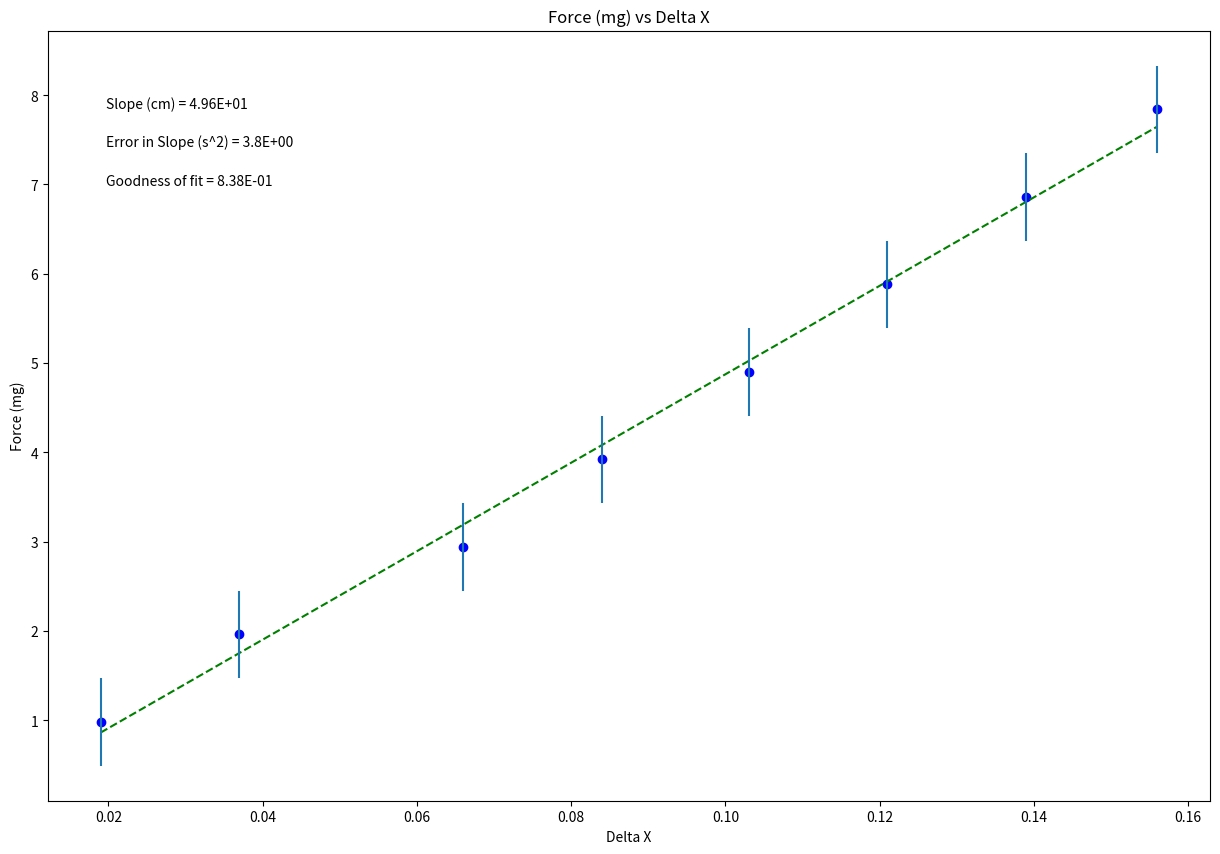

Generate this figure with matplotlib:
#!/usr/bin/env python
# coding: utf-8

# In[1]:


#Physics 216
#Plotting code to use the whole year!
# [redacted]
#September 2015, modified Sept 2017, August 2018, Aug 2020(for Python 3.8)
#-------------------------------------------#
get_ipython().run_line_magic('matplotlib', 'inline')

#Import packages and libraries needed and give them shortcut names

import numpy as np
import matplotlib.pyplot as plt

#-------------------------------------------#
#Data Section - Create Arrays for data. Perform necessary calculations
#CHANGE THE VARIABLE NAMES and numbers to match your data
Force = np.array([.98,1.96,2.94,3.92,4.90,5.88,6.86,7.84]) #what are units?
Delta_x= np.array([0.019, 0.037,0.066,0.084,0.103,0.121,0.139,0.156]) #what are units?


#--------------------------------------------#
#Create arrays for uncertainties
#CHANGE THE VARIABLE NAME and numbers to match your data 
err_Force = np.array([0.49,0.49,0.49,0.49,0.49,0.49,0.49,0.49])


#--------------------------------------------#
#Re-assign variables as x, y, dy so that the following code may remain generic

x = Delta_x   #this should be the array you want to plot on the x axis
y = Force
dy = err_Force  #this should be your error in y array

#----------------------------------------------#
#Don't need to change anything in this section!
 
#Find the intercept and slope, b and m, from Python's polynomial fitting function
b,m=np.polynomial.polynomial.polyfit(x,y,1,w=dy)

#Write the equation for the best fit line based on the slope and intercept
fit = b+m*x

#Calculate the error in slope and intercept 
#def Delta(x, dy) is a function, and we will learn how to write our own at a later date. They are very useful!
def Delta(x, dy):
    D = (sum(1/dy**2))*(sum(x**2/dy**2))-(sum(x/dy**2))**2
    return D
 
D=Delta(x, dy)
 
dm = np.sqrt(1/D*sum(1/dy**2)) #error in slope
db = np.sqrt(1/D*sum(x**2/dy**2)) #error in intercept

#Calculate the "goodness of fit" from the linear least squares fitting document
def LLSFD2(x,y,dy):
    N = sum(((y-b-m*x)/dy)**2)
    return N
                      
N = LLSFD2(x,y,dy)

#-----------------------------------------------------------------------#
#Plot data on graph. Plot error bars and place values for slope, error in slope
#and goodness of fit on the plot using "annotate"

plt.figure(figsize=(15,10))
 
plt.plot(x, fit, color='green', linestyle='--')
plt.scatter(x, y, color='blue', marker='o')
 
 
#create labels  YOU NEED TO CHANGE THESE!!!
plt.xlabel('Delta X')
plt.ylabel('Force (mg)')
plt.title('Force (mg) vs Delta X')
 
plt.errorbar(x, y, yerr=dy, xerr=None, fmt="none") #don't need to plot x error bars
 
plt.annotate('Slope (cm) = {value:.{digits}E}'.format(value=m, digits=2),
             (0.05, 0.9), xycoords='axes fraction')
 
plt.annotate('Error in Slope (s^2) = {value:.{digits}E}'.format(value=dm, digits=1),
             (0.05, 0.85), xycoords='axes fraction')
 
plt.annotate('Goodness of fit = {value:.{digits}E}'.format(value=N, digits=2),
             (0.05, 0.80), xycoords='axes fraction')

plt.show()







